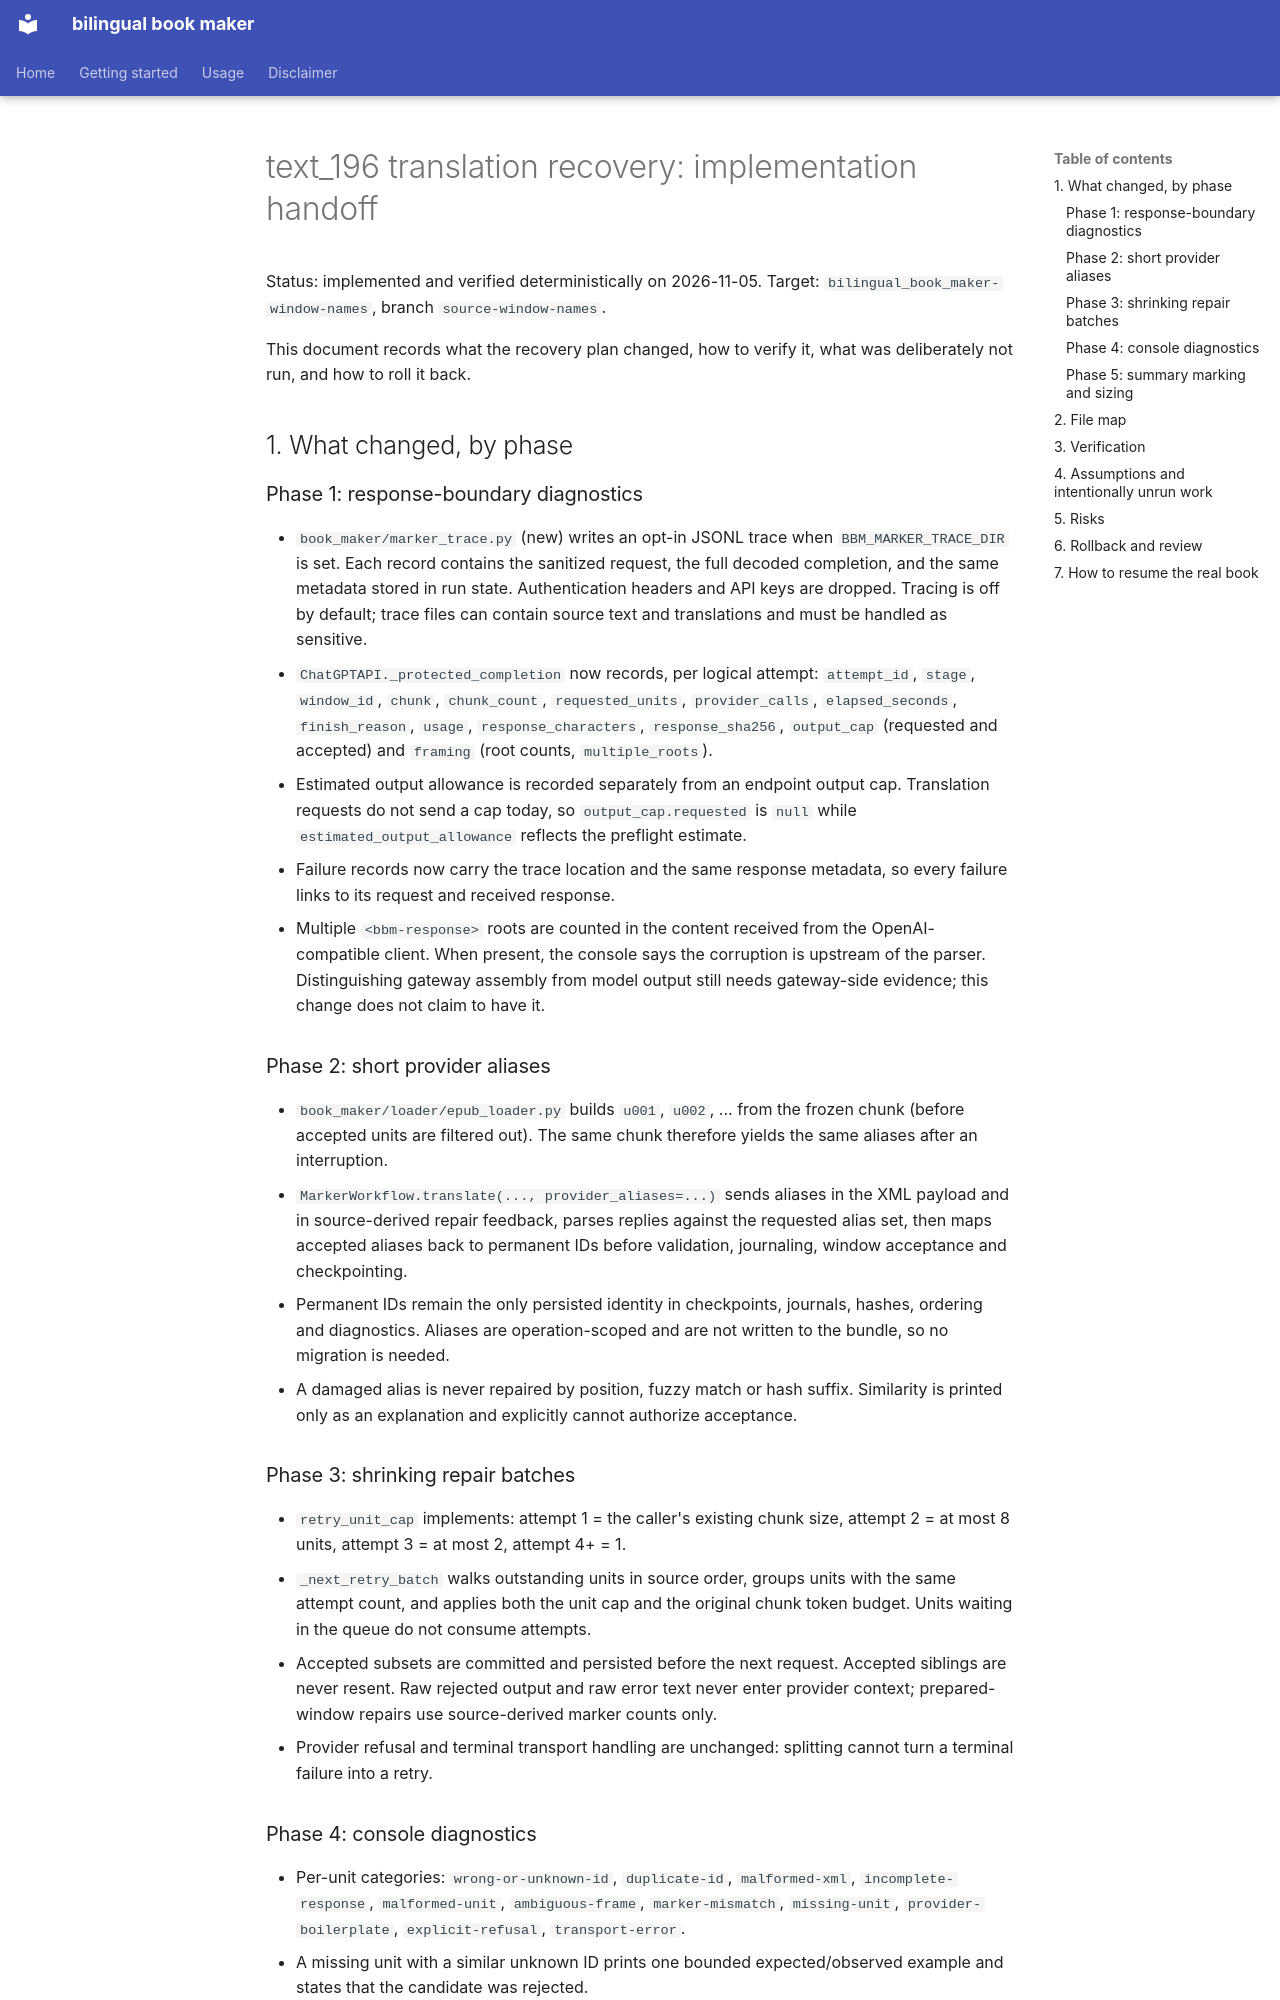

repository: RadianceNoMore/bilingual_book_maker · page: text196-translation-recovery-implementation/index.html · generator: mkdocs

# text_196 translation recovery: implementation handoff

Status: implemented and verified deterministically on 2026-11-05.
Target: `bilingual_book_maker-window-names`, branch `source-window-names`.

This document records what the recovery plan changed, how to verify it, what
was deliberately not run, and how to roll it back.

## 1. What changed, by phase

### Phase 1: response-boundary diagnostics

- `book_maker/marker_trace.py` (new) writes an opt-in JSONL trace when
  `BBM_MARKER_TRACE_DIR` is set. Each record contains the sanitized request,
  the full decoded completion, and the same metadata stored in run state.
  Authentication headers and API keys are dropped. Tracing is off by default;
  trace files can contain source text and translations and must be handled as
  sensitive.
- `ChatGPTAPI._protected_completion` now records, per logical attempt:
  `attempt_id`, `stage`, `window_id`, `chunk`, `chunk_count`,
  `requested_units`, `provider_calls`, `elapsed_seconds`, `finish_reason`,
  `usage`, `response_characters`, `response_sha256`, `output_cap`
  (requested and accepted) and `framing` (root counts, `multiple_roots`).
- Estimated output allowance is recorded separately from an endpoint output
  cap. Translation requests do not send a cap today, so `output_cap.requested`
  is `null` while `estimated_output_allowance` reflects the preflight estimate.
- Failure records now carry the trace location and the same response metadata,
  so every failure links to its request and received response.
- Multiple `<bbm-response>` roots are counted in the content received from the
  OpenAI-compatible client. When present, the console says the corruption is
  upstream of the parser. Distinguishing gateway assembly from model output
  still needs gateway-side evidence; this change does not claim to have it.

### Phase 2: short provider aliases

- `book_maker/loader/epub_loader.py` builds `u001`, `u002`, ... from the frozen
  chunk (before accepted units are filtered out). The same chunk therefore
  yields the same aliases after an interruption.
- `MarkerWorkflow.translate(..., provider_aliases=...)` sends aliases in the
  XML payload and in source-derived repair feedback, parses replies against the
  requested alias set, then maps accepted aliases back to permanent IDs before
  validation, journaling, window acceptance and checkpointing.
- Permanent IDs remain the only persisted identity in checkpoints, journals,
  hashes, ordering and diagnostics. Aliases are operation-scoped and are not
  written to the bundle, so no migration is needed.
- A damaged alias is never repaired by position, fuzzy match or hash suffix.
  Similarity is printed only as an explanation and explicitly cannot authorize
  acceptance.

### Phase 3: shrinking repair batches

- `retry_unit_cap` implements: attempt 1 = the caller's existing chunk size,
  attempt 2 = at most 8 units, attempt 3 = at most 2, attempt 4+ = 1.
- `_next_retry_batch` walks outstanding units in source order, groups units
  with the same attempt count, and applies both the unit cap and the original
  chunk token budget. Units waiting in the queue do not consume attempts.
- Accepted subsets are committed and persisted before the next request.
  Accepted siblings are never resent. Raw rejected output and raw error text
  never enter provider context; prepared-window repairs use source-derived
  marker counts only.
- Provider refusal and terminal transport handling are unchanged: splitting
  cannot turn a terminal failure into a retry.
